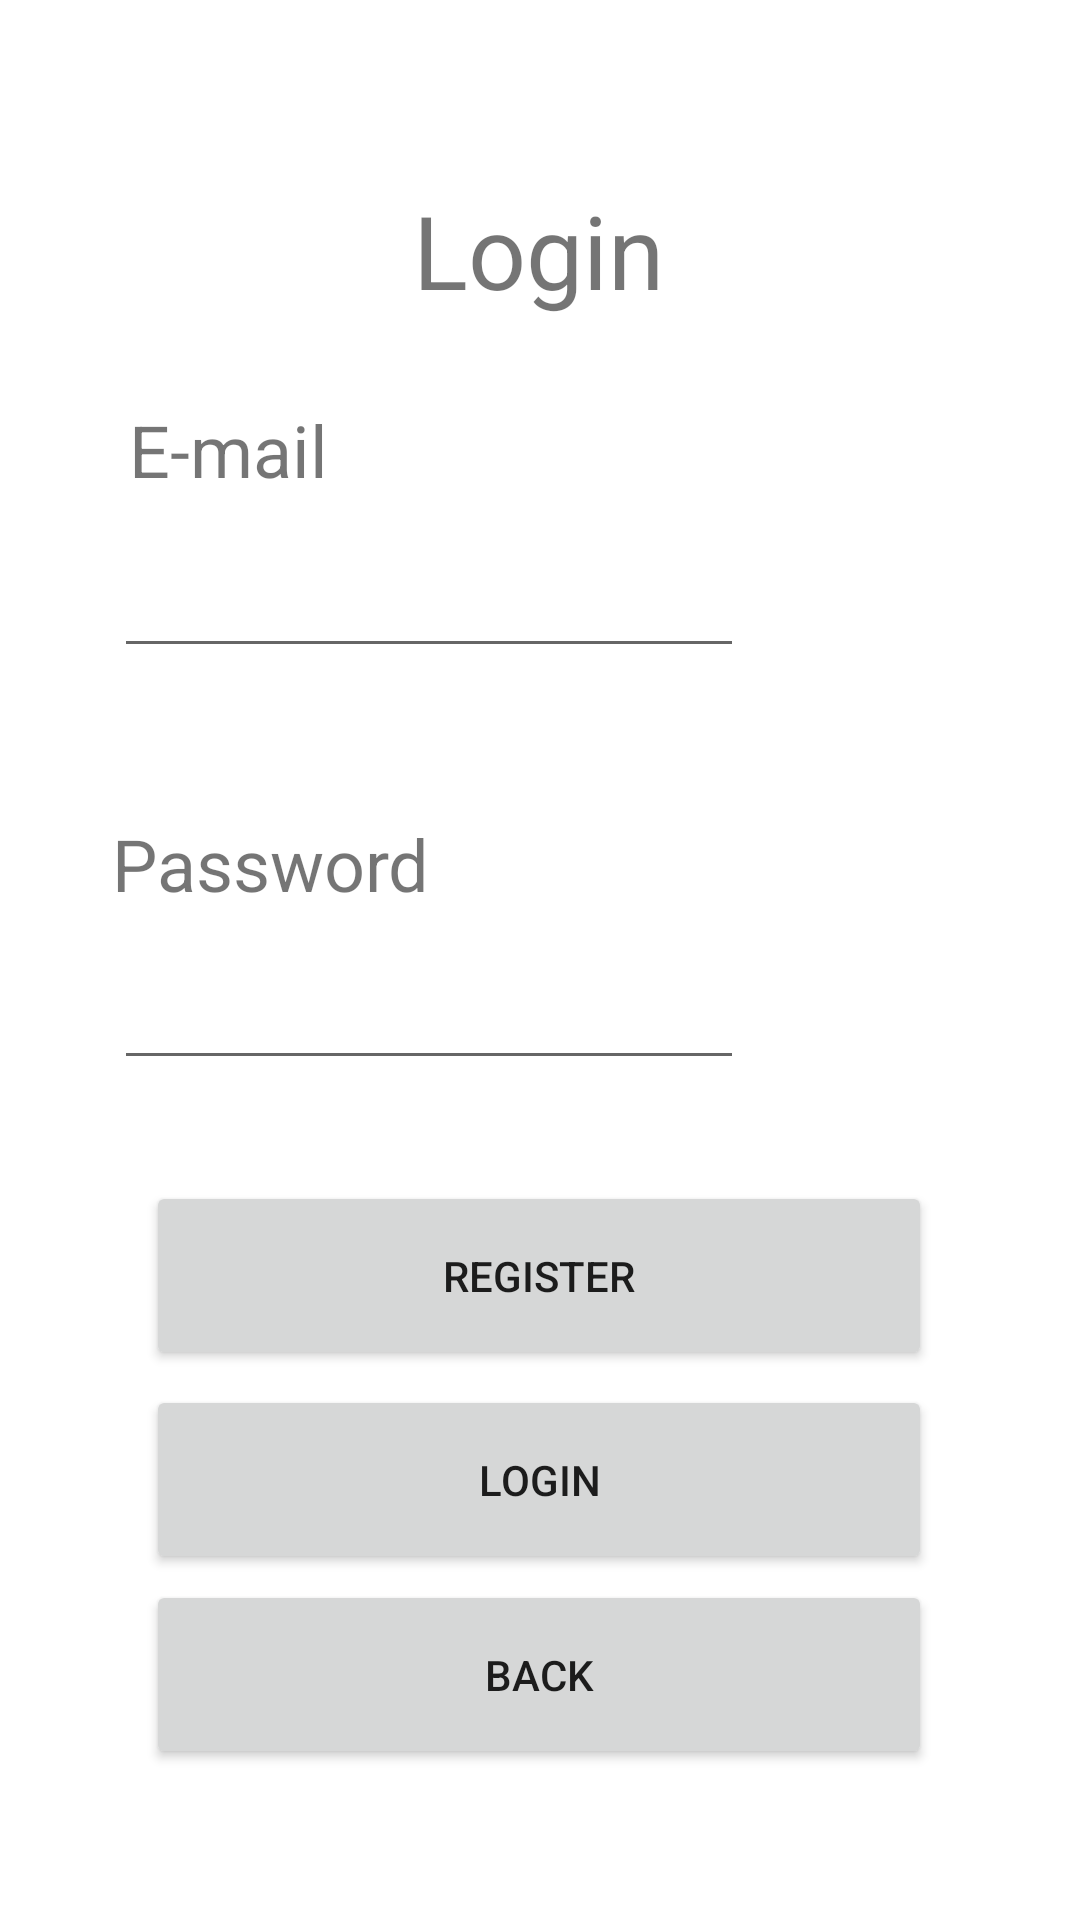

Write the Android layout XML for this screen, with the resource values it uses.
<!-- AndroidManifest.xml: application theme Theme.AFB2 -->
<!-- res/layout/activity_login.xml -->
<?xml version="1.0" encoding="utf-8"?>
<androidx.constraintlayout.widget.ConstraintLayout xmlns:android="http://schemas.android.com/apk/res/android"
    xmlns:app="http://schemas.android.com/apk/res-auto"
    xmlns:tools="http://schemas.android.com/tools"
    android:layout_width="match_parent"
    android:layout_height="match_parent"
    tools:context=".Login">

    <Button
        android:id="@+id/btLogReg"
        android:layout_width="262dp"
        android:layout_height="63dp"
        android:text="Register"
        app:layout_constraintBottom_toBottomOf="parent"
        app:layout_constraintEnd_toEndOf="parent"
        app:layout_constraintHorizontal_bias="0.496"
        app:layout_constraintStart_toStartOf="parent"
        app:layout_constraintTop_toTopOf="parent"
        app:layout_constraintVertical_bias="0.682" />

    <Button
        android:id="@+id/btLogBac"
        android:layout_width="262dp"
        android:layout_height="63dp"
        android:text="BACK"
        app:layout_constraintBottom_toBottomOf="parent"
        app:layout_constraintEnd_toEndOf="parent"
        app:layout_constraintHorizontal_bias="0.496"
        app:layout_constraintStart_toStartOf="parent"
        app:layout_constraintTop_toTopOf="parent"
        app:layout_constraintVertical_bias="0.913" />

    <EditText
        android:id="@+id/edtLogP"
        android:layout_width="wrap_content"
        android:layout_height="wrap_content"
        android:ems="10"
        android:inputType="textPersonName"
        android:minHeight="48dp"
        app:layout_constraintBottom_toBottomOf="parent"
        app:layout_constraintEnd_toEndOf="parent"
        app:layout_constraintHorizontal_bias="0.253"
        app:layout_constraintStart_toStartOf="parent"
        app:layout_constraintTop_toTopOf="parent"
        app:layout_constraintVertical_bias="0.527"
        tools:ignore="SpeakableTextPresentCheck" />

    <TextView
        android:id="@+id/textView8"
        android:layout_width="wrap_content"
        android:layout_height="wrap_content"
        android:text="Password"
        android:textSize="24sp"
        app:layout_constraintBottom_toBottomOf="parent"
        app:layout_constraintEnd_toEndOf="parent"
        app:layout_constraintHorizontal_bias="0.147"
        app:layout_constraintStart_toStartOf="parent"
        app:layout_constraintTop_toTopOf="parent"
        app:layout_constraintVertical_bias="0.447" />

    <TextView
        android:id="@+id/textView7"
        android:layout_width="wrap_content"
        android:layout_height="wrap_content"
        android:text="E-mail"
        android:textSize="24sp"
        app:layout_constraintBottom_toBottomOf="parent"
        app:layout_constraintEnd_toEndOf="parent"
        app:layout_constraintHorizontal_bias="0.146"
        app:layout_constraintStart_toStartOf="parent"
        app:layout_constraintTop_toTopOf="parent"
        app:layout_constraintVertical_bias="0.22" />

    <TextView
        android:id="@+id/textView6"
        android:layout_width="wrap_content"
        android:layout_height="wrap_content"
        android:text="Login"
        android:textSize="34sp"
        app:layout_constraintBottom_toBottomOf="parent"
        app:layout_constraintEnd_toEndOf="parent"
        app:layout_constraintHorizontal_bias="0.498"
        app:layout_constraintStart_toStartOf="parent"
        app:layout_constraintTop_toTopOf="parent"
        app:layout_constraintVertical_bias="0.102" />

    <EditText
        android:id="@+id/edtLogE"
        android:layout_width="wrap_content"
        android:layout_height="wrap_content"
        android:ems="10"
        android:inputType="textPersonName"
        android:minHeight="48dp"
        app:layout_constraintBottom_toBottomOf="parent"
        app:layout_constraintEnd_toEndOf="parent"
        app:layout_constraintHorizontal_bias="0.253"
        app:layout_constraintStart_toStartOf="parent"
        app:layout_constraintTop_toTopOf="parent"
        app:layout_constraintVertical_bias="0.295"
        tools:ignore="SpeakableTextPresentCheck" />

    <Button
        android:id="@+id/btLogLo"
        android:layout_width="262dp"
        android:layout_height="63dp"
        android:text="LOGIN"
        app:layout_constraintBottom_toBottomOf="parent"
        app:layout_constraintEnd_toEndOf="parent"
        app:layout_constraintHorizontal_bias="0.496"
        app:layout_constraintStart_toStartOf="parent"
        app:layout_constraintTop_toTopOf="parent"
        app:layout_constraintVertical_bias="0.8" />
</androidx.constraintlayout.widget.ConstraintLayout>
<!-- resources referenced by this layout -->
<resources>
  <style name="Theme.AFB2" parent="Theme.MaterialComponents.DayNight.DarkActionBar">
          
          <item name="colorPrimary">@color/purple_500</item>
          <item name="colorPrimaryVariant">@color/purple_700</item>
          <item name="colorOnPrimary">@color/white</item>
          
          <item name="colorSecondary">@color/teal_200</item>
          <item name="colorSecondaryVariant">@color/teal_700</item>
          <item name="colorOnSecondary">@color/black</item>
          
          <item name="android:statusBarColor" tools:targetApi="l">?attr/colorPrimaryVariant</item>
          
      </style>
  <!-- not gathered from this repository: default colours our renderer supplied (Android Studio template values) -->
  <color name="purple_500">#FF6200EE</color>
  <color name="purple_700">#FF3700B3</color>
  <color name="teal_200">#FF03DAC5</color>
  <color name="teal_700">#FF018786</color>
  <color name="black">#FF000000</color>
  <color name="white">#FFFFFFFF</color>
</resources>
